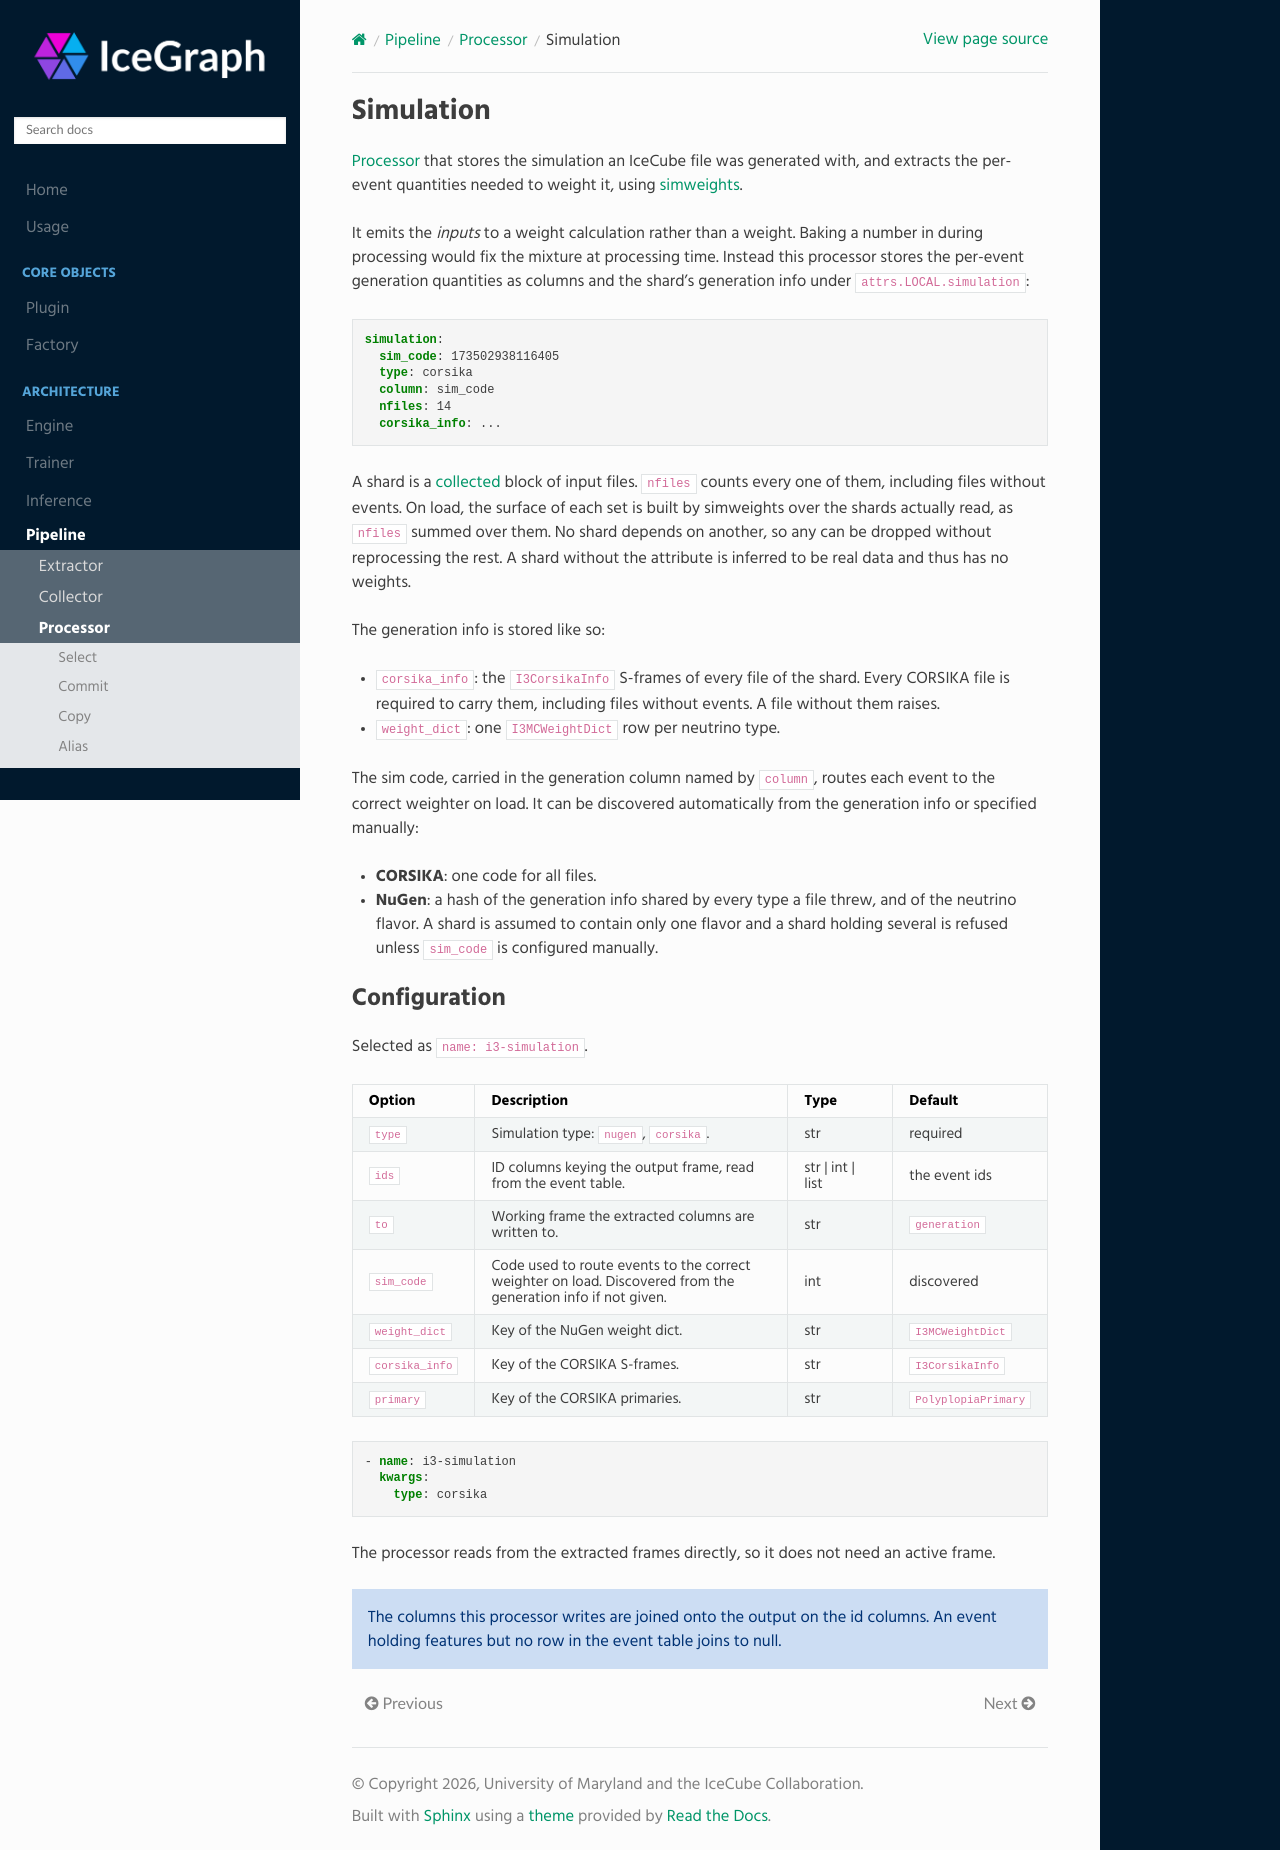

repository: umd-pa/icegraph · page: data/processor/variants/simulation/index.html · generator: sphinx

Simulation
==========

:doc:`Processor <../../index>` that stores the simulation an IceCube file was
generated with, and extracts the per-event quantities needed to weight it, using
`simweights <https://github.com/icecube/simweights>`_.

It emits the *inputs* to a weight calculation rather than a weight. Baking a number
in during processing would fix the mixture at processing time. Instead this processor
stores the per-event generation quantities as columns and the shard's generation info under
``attrs.LOCAL.simulation``:

.. code-block:: yaml

   simulation:
     sim_code: 173502938116405
     type: corsika
     column: sim_code
     nfiles: 14
     corsika_info: ...

A shard is a :doc:`collected <../../../collector/index>` block of input files.
``nfiles`` counts every one of them, including files without events. On load, the surface
of each set is built by simweights over the shards actually read, as ``nfiles`` summed over
them. No shard depends on another, so any can be dropped without reprocessing the rest. A
shard without the attribute is inferred to be real data and thus has no weights.

The generation info is stored like so:

- ``corsika_info``: the ``I3CorsikaInfo`` S-frames of every file of the shard. Every CORSIKA
  file is required to carry them, including files without events. A file without them
  raises.
- ``weight_dict``: one ``I3MCWeightDict`` row per neutrino type.

The sim code, carried in the generation column
named by ``column``, routes each event to the correct weighter on load. It can be discovered
automatically from the generation info or specified manually:

- **CORSIKA**: one code for all files.
- **NuGen**: a hash of the generation info shared by every type a file threw, and of the
  neutrino flavor. A shard is assumed to contain only one flavor and a shard holding
  several is refused unless ``sim_code`` is configured manually.

Configuration
-------------

Selected as ``name: i3-simulation``.

.. list-table::
   :header-rows: 1
   :widths: 12 60 18 10

   * - Option
     - Description
     - Type
     - Default
   * - ``type``
     - Simulation type: ``nugen``, ``corsika``.
     - str
     - required
   * - ``ids``
     - ID columns keying the output frame, read from the event table.
     - str | int | list
     - the event ids
   * - ``to``
     - Working frame the extracted columns are written to.
     - str
     - ``generation``
   * - ``sim_code``
     - Code used to route events to the correct weighter on load. Discovered from
       the generation info if not given.
     - int
     - discovered
   * - ``weight_dict``
     - Key of the NuGen weight dict.
     - str
     - ``I3MCWeightDict``
   * - ``corsika_info``
     - Key of the CORSIKA S-frames.
     - str
     - ``I3CorsikaInfo``
   * - ``primary``
     - Key of the CORSIKA primaries.
     - str
     - ``PolyplopiaPrimary``

.. code-block:: yaml

   - name: i3-simulation
     kwargs:
       type: corsika

The processor reads from the extracted frames directly, so it does not need an
active frame.

.. note::

   The columns this processor writes are joined onto the output on the id columns.
   An event holding features but no row in the event table joins to null.
